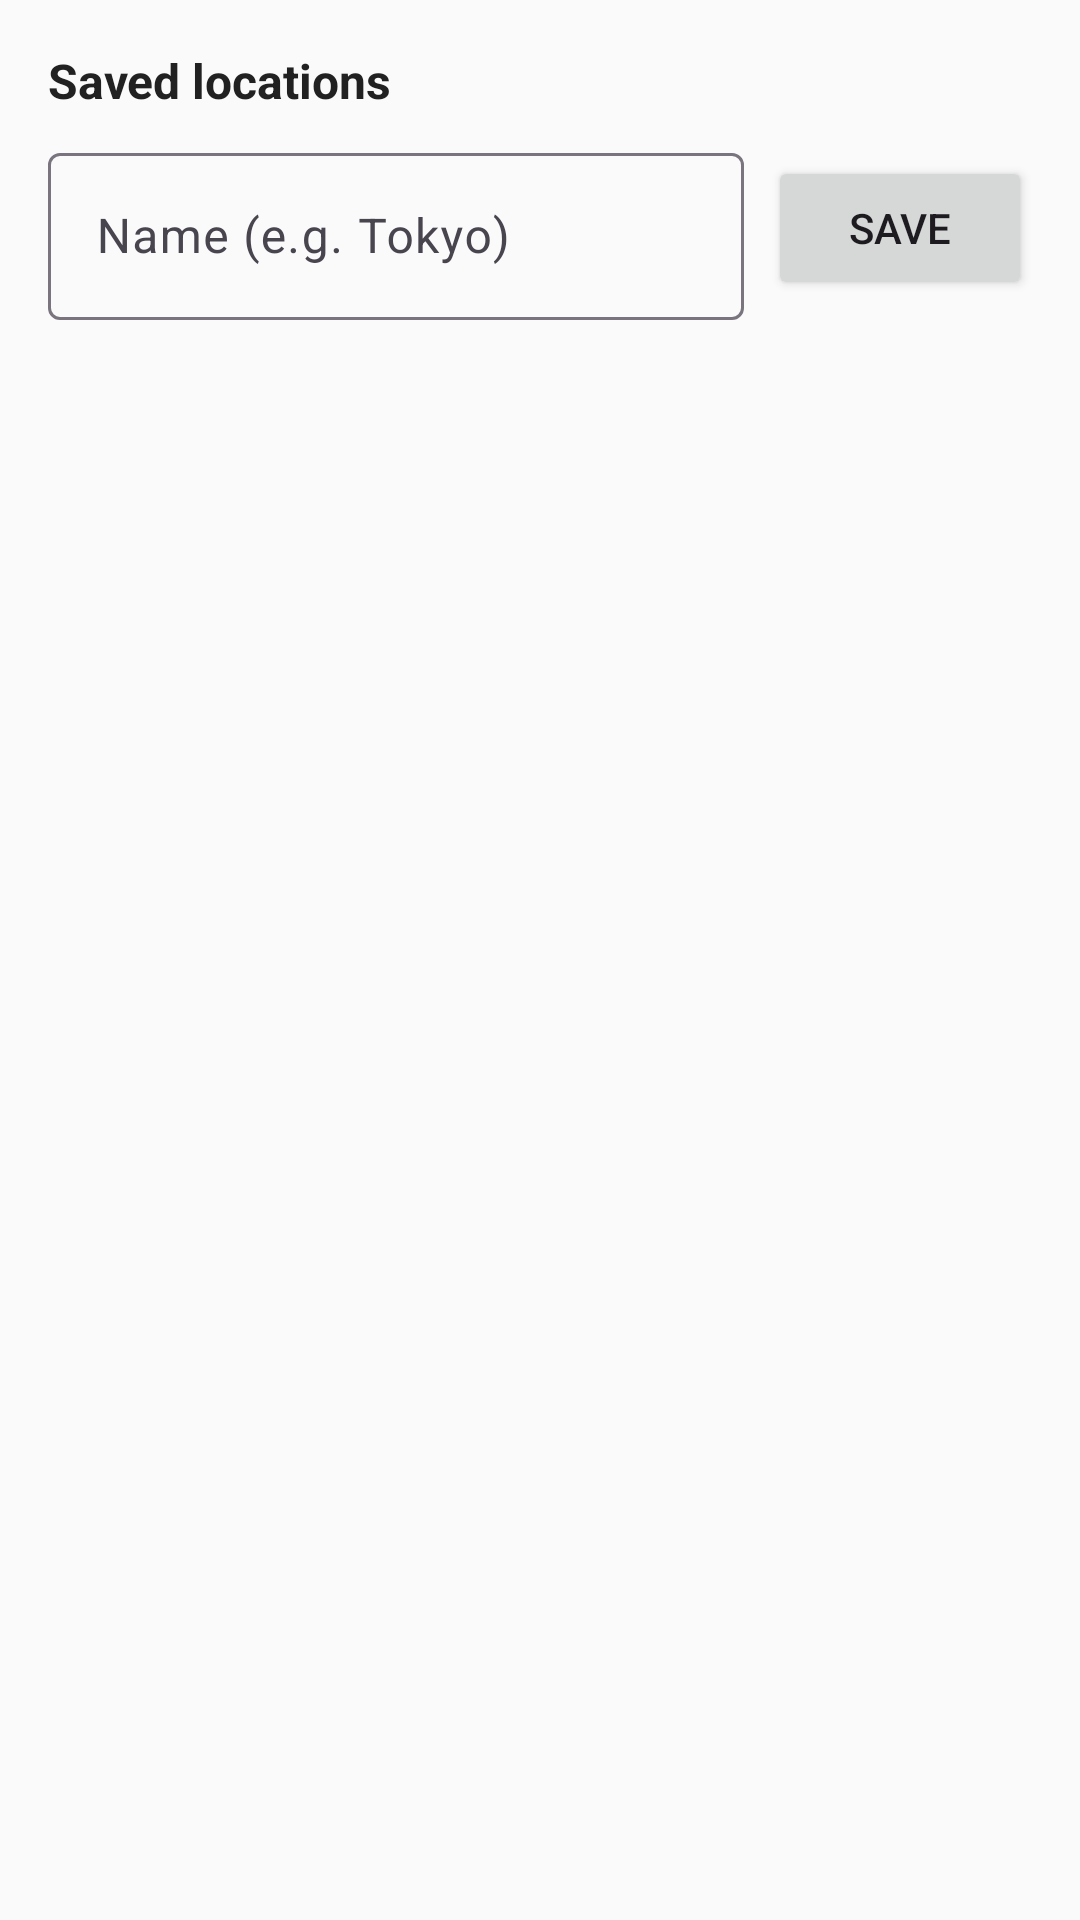

Write the Android layout XML for this screen, with the resource values it uses.
<!-- AndroidManifest.xml: application theme Theme.MyGPS -->
<!-- res/layout/sheet_saved_locations.xml -->
<?xml version="1.0" encoding="utf-8"?>
<LinearLayout xmlns:android="http://schemas.android.com/apk/res/android"
    android:layout_width="match_parent"
    android:layout_height="wrap_content"
    android:orientation="vertical"
    android:padding="16dp">

    <TextView
        android:layout_width="match_parent"
        android:layout_height="wrap_content"
        android:layout_marginBottom="8dp"
        android:text="@string/saved_locations_title"
        android:textColor="@color/on_surface"
        android:textSize="16sp"
        android:textStyle="bold" />

    <LinearLayout
        android:layout_width="match_parent"
        android:layout_height="wrap_content"
        android:orientation="horizontal">

        <com.google.android.material.textfield.TextInputLayout
            android:layout_width="0dp"
            android:layout_height="wrap_content"
            android:layout_weight="1"
            android:hint="@string/saved_location_name_hint">

            <com.google.android.material.textfield.TextInputEditText
                android:id="@+id/etSavedName"
                android:layout_width="match_parent"
                android:layout_height="wrap_content"
                android:inputType="text"
                android:singleLine="true" />
        </com.google.android.material.textfield.TextInputLayout>

        <Button
            android:id="@+id/btnSaveCurrent"
            android:layout_width="wrap_content"
            android:layout_height="wrap_content"
            android:layout_gravity="center_vertical"
            android:layout_marginStart="8dp"
            android:text="@string/btn_save_location" />
    </LinearLayout>

    <TextView
        android:id="@+id/tvSavedEmpty"
        android:layout_width="match_parent"
        android:layout_height="wrap_content"
        android:layout_marginTop="12dp"
        android:gravity="center"
        android:text="@string/saved_locations_empty"
        android:textColor="@color/muted"
        android:visibility="gone" />

    <androidx.recyclerview.widget.RecyclerView
        android:id="@+id/rvSavedLocations"
        android:layout_width="match_parent"
        android:layout_height="0dp"
        android:layout_marginTop="8dp"
        android:layout_weight="1"
        android:minHeight="200dp" />

</LinearLayout>
<!-- resources referenced by this layout -->
<resources>
  <color name="muted">#FF757575</color>
  <color name="on_surface">#FF212121</color>
  <string name="btn_save_location">Save</string>
  <string name="saved_location_name_hint">Name (e.g. Tokyo)</string>
  <string name="saved_locations_empty">No saved locations yet</string>
  <string name="saved_locations_title">Saved locations</string>
  <style name="Theme.MyGPS" parent="Theme.Material3.DayNight.NoActionBar">
          <item name="colorPrimary">@color/primary</item>
          <item name="colorPrimaryDark">@color/primary_dark</item>
          <item name="colorAccent">@color/accent</item>
          <item name="colorOnPrimary">@color/on_primary</item>
          <item name="android:windowBackground">@color/background</item>
          <item name="android:statusBarColor" tools:targetApi="21">@color/primary_dark</item>
      </style>
  <color name="primary">#1976D2</color>
  <color name="primary_dark">#0D47A1</color>
  <color name="accent">#2196F3</color>
  <color name="on_primary">#FFFFFFFF</color>
  <color name="background">#FFFAFAFA</color>
</resources>
